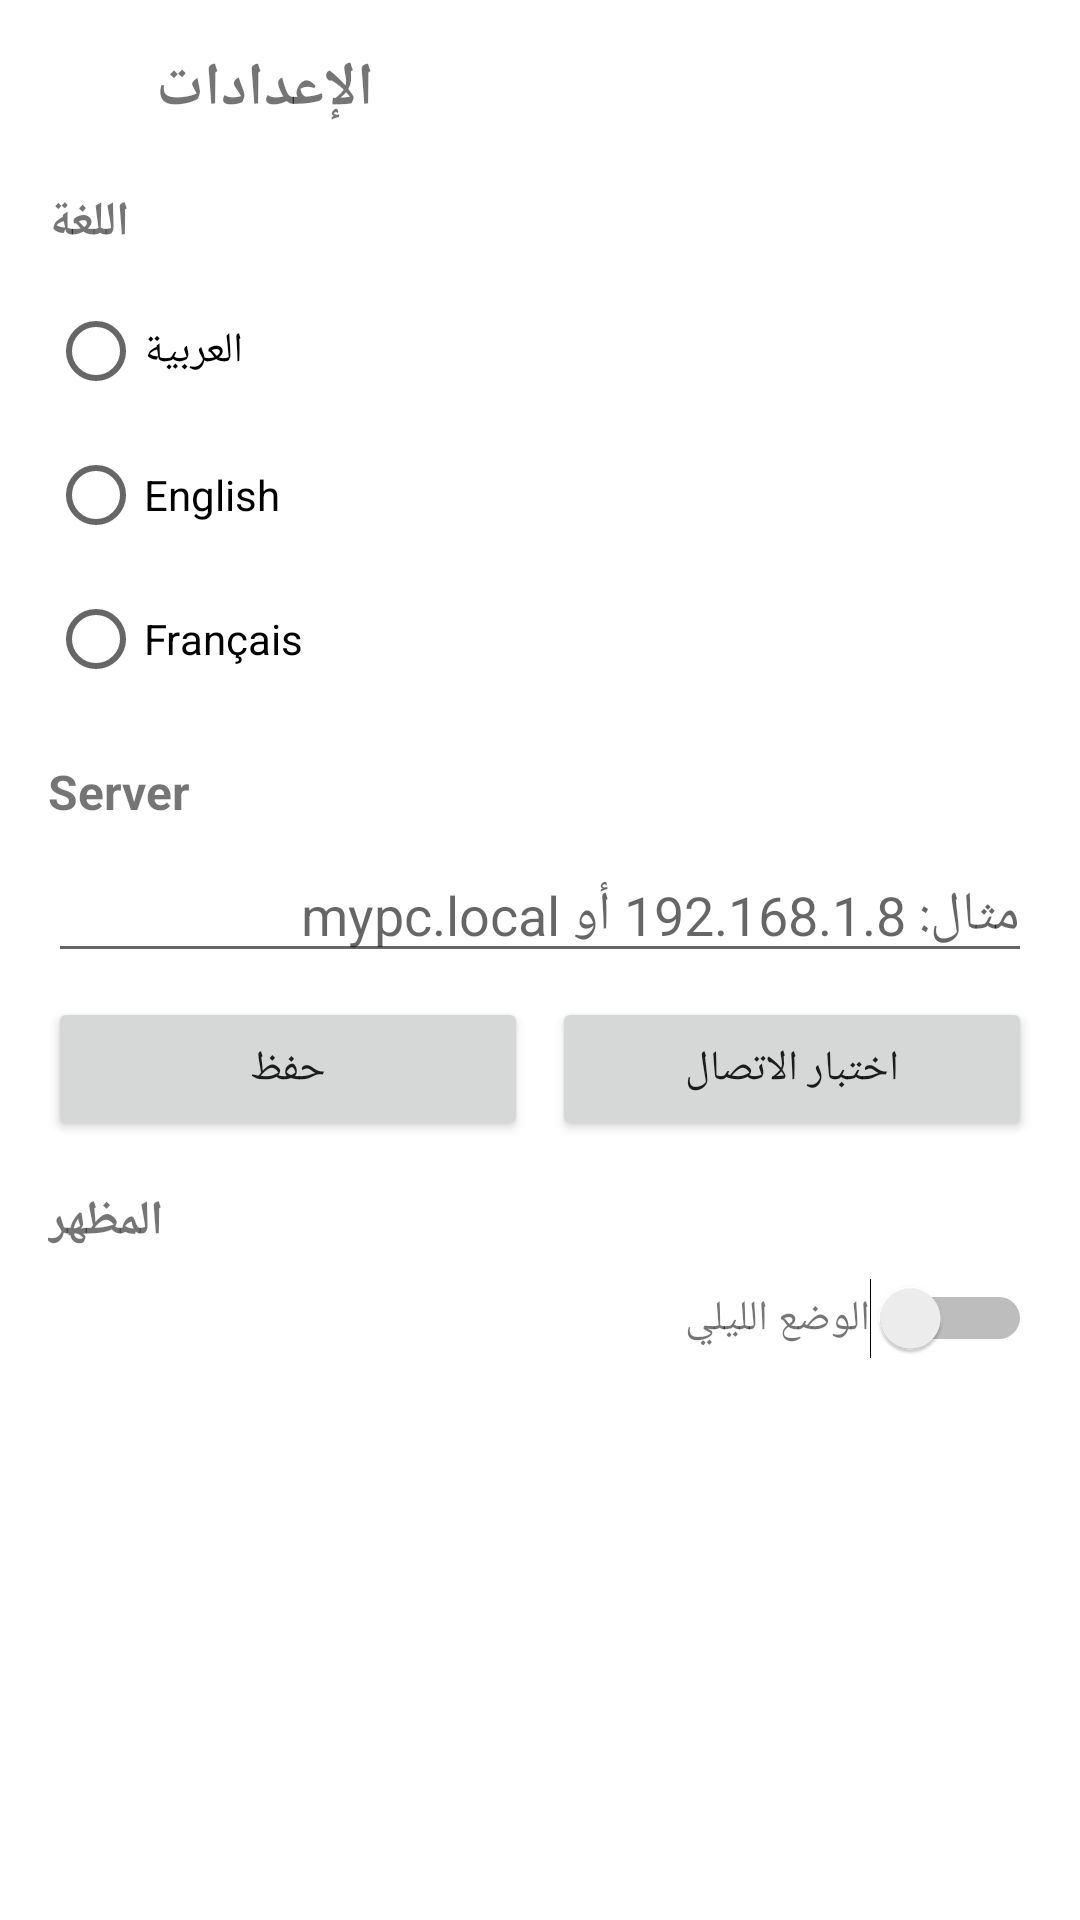

Produce the Android XML layout that renders to this screen, including the resource entries it uses.
<!-- AndroidManifest.xml: activity theme Theme.SmartHotelApp -->
<!-- res/layout/activity_settings.xml -->
<?xml version="1.0" encoding="utf-8"?>
<ScrollView xmlns:android="http://schemas.android.com/apk/res/android"
    android:layout_width="match_parent"
    android:layout_height="match_parent"
    android:padding="16dp">

    <LinearLayout
        android:layout_width="match_parent"
        android:layout_height="wrap_content"
        android:orientation="vertical">
        
        
        <LinearLayout
            android:layout_width="match_parent"
            android:layout_height="wrap_content"
            android:gravity="center_vertical"
            android:paddingBottom="12dp">

            <ImageView
                android:id="@+id/btn_back"
                android:layout_width="24dp"
                android:layout_height="24dp"
                android:src="@drawable/ic_arrow_back"/>

            <TextView
                android:layout_width="wrap_content"
                android:layout_height="wrap_content"
                android:layout_marginStart="12dp"
                android:text="@string/settings_title"
                android:textStyle="bold"
                android:textSize="20sp"/>
        </LinearLayout>

        
        <TextView
            android:layout_width="wrap_content"
            android:layout_height="wrap_content"
            android:text="@string/settings_language"
            android:textStyle="bold"
            android:textSize="16sp"
            android:layout_marginTop="8dp"/>

        <RadioGroup
            android:id="@+id/language_group"
            android:layout_width="match_parent"
            android:layout_height="wrap_content"
            android:orientation="vertical"
            android:layout_marginTop="8dp">

            <RadioButton
                android:id="@+id/radio_ar"
                android:layout_width="wrap_content"
                android:layout_height="wrap_content"
                android:text="@string/language_ar"/>

            <RadioButton
                android:id="@+id/radio_en"
                android:layout_width="wrap_content"
                android:layout_height="wrap_content"
                android:text="@string/language_en"/>

            <RadioButton
                android:id="@+id/radio_fr"
                android:layout_width="wrap_content"
                android:layout_height="wrap_content"
                android:text="@string/language_fr"/>
        </RadioGroup>

        
        <TextView
            android:layout_width="wrap_content"
            android:layout_height="wrap_content"
            android:text="Server"
            android:textStyle="bold"
            android:textSize="16sp"
            android:layout_marginTop="16dp"/>

        <LinearLayout
            android:layout_width="match_parent"
            android:layout_height="wrap_content"
            android:orientation="vertical"
            android:layout_marginTop="8dp">

            <EditText
                android:id="@+id/input_server_host"
                android:layout_width="match_parent"
                android:layout_height="wrap_content"
                android:hint="مثال: 192.168.1.8 أو mypc.local"
                android:inputType="textUri"/>

            <LinearLayout
                android:layout_width="match_parent"
                android:layout_height="wrap_content"
                android:orientation="horizontal"
                android:layout_marginTop="8dp">

                <Button
                    android:id="@+id/btn_save_server"
                    android:layout_width="0dp"
                    android:layout_height="wrap_content"
                    android:layout_weight="1"
                    android:text="حفظ"/>

                <View
                    android:layout_width="8dp"
                    android:layout_height="0dp"/>

                <Button
                    android:id="@+id/btn_test_server"
                    android:layout_width="0dp"
                    android:layout_height="wrap_content"
                    android:layout_weight="1"
                    android:text="اختبار الاتصال"/>
            </LinearLayout>
        </LinearLayout>

        
        <TextView
            android:layout_width="wrap_content"
            android:layout_height="wrap_content"
            android:text="@string/settings_theme"
            android:textStyle="bold"
            android:textSize="16sp"
            android:layout_marginTop="16dp"/>

        <LinearLayout
            android:layout_width="match_parent"
            android:layout_height="wrap_content"
            android:orientation="horizontal"
            android:gravity="center_vertical"
            android:layout_marginTop="8dp">

            <TextView
                android:layout_width="0dp"
                android:layout_height="wrap_content"
                android:layout_weight="1"
                android:text="@string/settings_dark_mode"/>

            <Switch
                android:id="@+id/switch_dark_mode"
                android:layout_width="wrap_content"
                android:layout_height="wrap_content"/>
        </LinearLayout>

    </LinearLayout>
</ScrollView>
<!-- resources referenced by this layout -->
<resources>
  <string name="language_ar">العربية</string>
  <string name="language_en">English</string>
  <string name="language_fr">Français</string>
  <string name="settings_dark_mode">الوضع الليلي</string>
  <string name="settings_language">اللغة</string>
  <string name="settings_theme">المظهر</string>
  <string name="settings_title">الإعدادات</string>
  <style name="Theme.SmartHotelApp" parent="Theme.MaterialComponents.Light.NoActionBar">
          
          <item name="colorPrimary">@color/purple_500</item>
          <item name="colorPrimaryVariant">@color/purple_700</item>
          <item name="colorOnPrimary">@color/white</item>
          
          <item name="colorSecondary">@color/teal_200</item>
          <item name="colorSecondaryVariant">@color/teal_700</item>
          <item name="colorOnSecondary">@color/black</item>
          
          <item name="android:statusBarColor">@android:color/transparent</item>
          
          <item name="android:forceDarkAllowed">false</item>
          
      </style>
  <color name="purple_500">#FF6200EE</color>
  <color name="purple_700">#FF3700B3</color>
  <color name="white">#FFFFFFFF</color>
  <color name="teal_200">#FF03DAC5</color>
  <color name="teal_700">#FF018786</color>
  <color name="black">#FF000000</color>
</resources>
